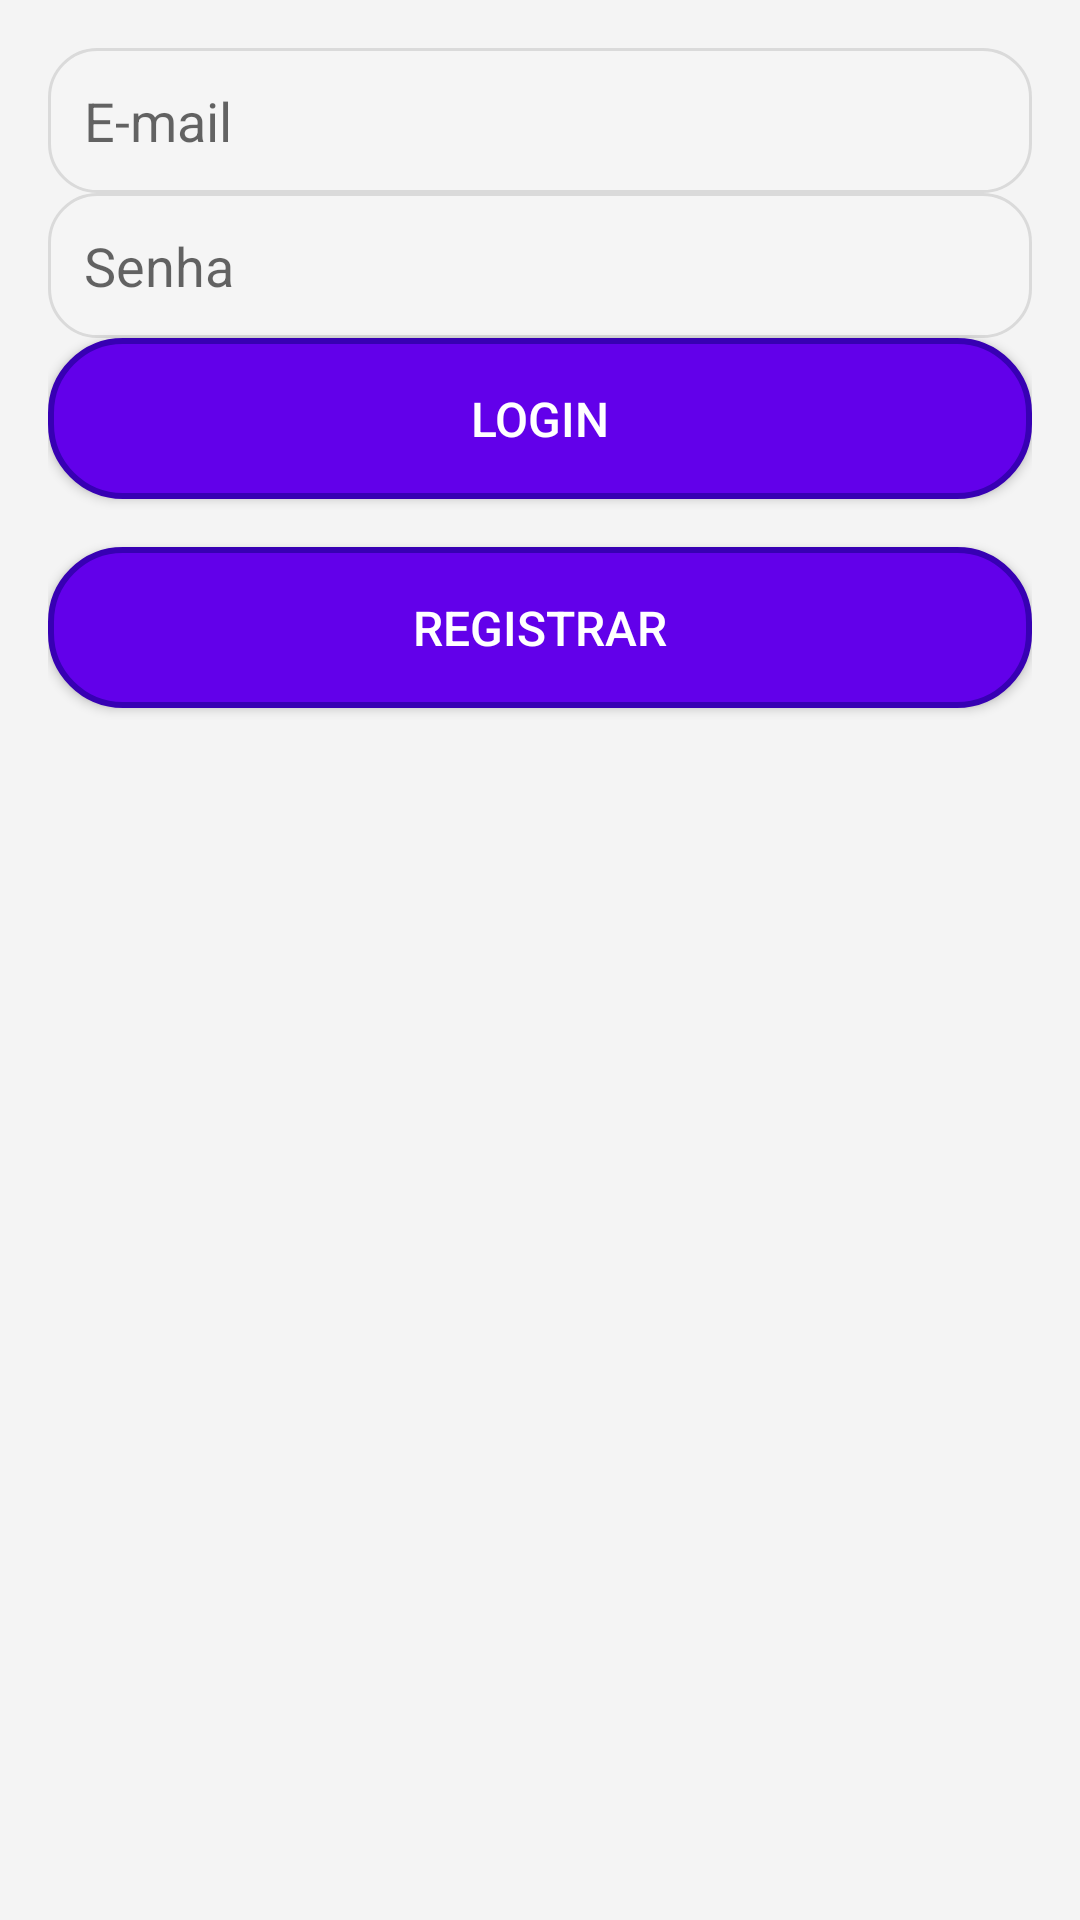

This screen was rendered from an Android layout file. Write that file and the resources it references.
<!-- AndroidManifest.xml: application theme Theme.Dasboard -->
<!-- res/layout/activity_login.xml -->
<LinearLayout
    xmlns:android="http://schemas.android.com/apk/res/android"
    android:layout_width="match_parent"
    android:layout_height="match_parent"
    android:orientation="vertical"
    android:padding="16dp"
    android:background="#F4F4F4">


    <EditText
        android:id="@+id/editTextEmail"
        android:layout_width="match_parent"
        android:layout_height="wrap_content"
        android:hint="E-mail"
        android:inputType="textEmailAddress"
        android:background="@drawable/rounded_edittext_background"
        android:padding="12dp"
        android:textColor="#333333" />


    <EditText
        android:id="@+id/editTextPassword"
        android:layout_width="match_parent"
        android:layout_height="wrap_content"
        android:hint="Senha"
        android:inputType="textPassword"
        android:background="@drawable/rounded_edittext_background"
        android:padding="12dp"
        android:textColor="#333333" />

    <Button
        android:id="@+id/btnLogin"
        android:layout_width="match_parent"
        android:layout_height="wrap_content"
        android:text="Login"
        android:textSize="16sp"
        android:background="@drawable/button_background"
        android:textColor="@android:color/white"
        android:padding="16dp"
        android:elevation="4dp" />


    <Button
        android:id="@+id/btnRegister"
        android:layout_width="match_parent"
        android:layout_height="wrap_content"
        android:text="Registrar"
        android:textSize="16sp"
        android:background="@drawable/button_background"
        android:textColor="@android:color/white"
        android:padding="16dp"
        android:elevation="4dp"
        android:layout_marginTop="16dp" />
</LinearLayout>
<!-- resources referenced by this layout -->
<resources>
  <!-- drawable button_background (drawable) -->
  <shape xmlns:android="http://schemas.android.com/apk/res/android">
      <corners android:radius="24dp"/>
      <solid android:color="@color/colorPrimary"/>
      <padding
          android:left="16dp"
          android:right="16dp"
          android:top="10dp"
          android:bottom="10dp"/>
      <stroke
          android:width="2dp"
          android:color="@color/colorPrimaryDark"/>
  </shape>
  <!-- drawable rounded_edittext_background (drawable) -->
  <shape xmlns:android="http://schemas.android.com/apk/res/android">
      <corners android:radius="16dp"/>
      <solid android:color="#F5F5F5"/>
      <stroke
          android:width="1dp"
          android:color="#DADADA"/>
  </shape>
  <style name="Theme.Dasboard" parent="Theme.MaterialComponents.DayNight.DarkActionBar">
          
          <item name="colorPrimary">@color/purple_500</item>
          <item name="colorPrimaryVariant">@color/purple_700</item>
          <item name="colorOnPrimary">@color/white</item>
          
          <item name="colorSecondary">@color/teal_200</item>
          <item name="colorSecondaryVariant">@color/teal_700</item>
          <item name="colorOnSecondary">@color/black</item>
          
          <item name="android:statusBarColor">?attr/colorPrimaryVariant</item>
          
      </style>
  <color name="colorPrimary">#6200EA</color>
  <color name="colorPrimaryDark">#3700B3</color>
  <color name="purple_500">#FF6200EE</color>
  <color name="purple_700">#FF3700B3</color>
  <color name="white">#FFFFFFFF</color>
  <color name="teal_200">#FF03DAC5</color>
  <color name="teal_700">#FF018786</color>
  <color name="black">#FF000000</color>
</resources>
